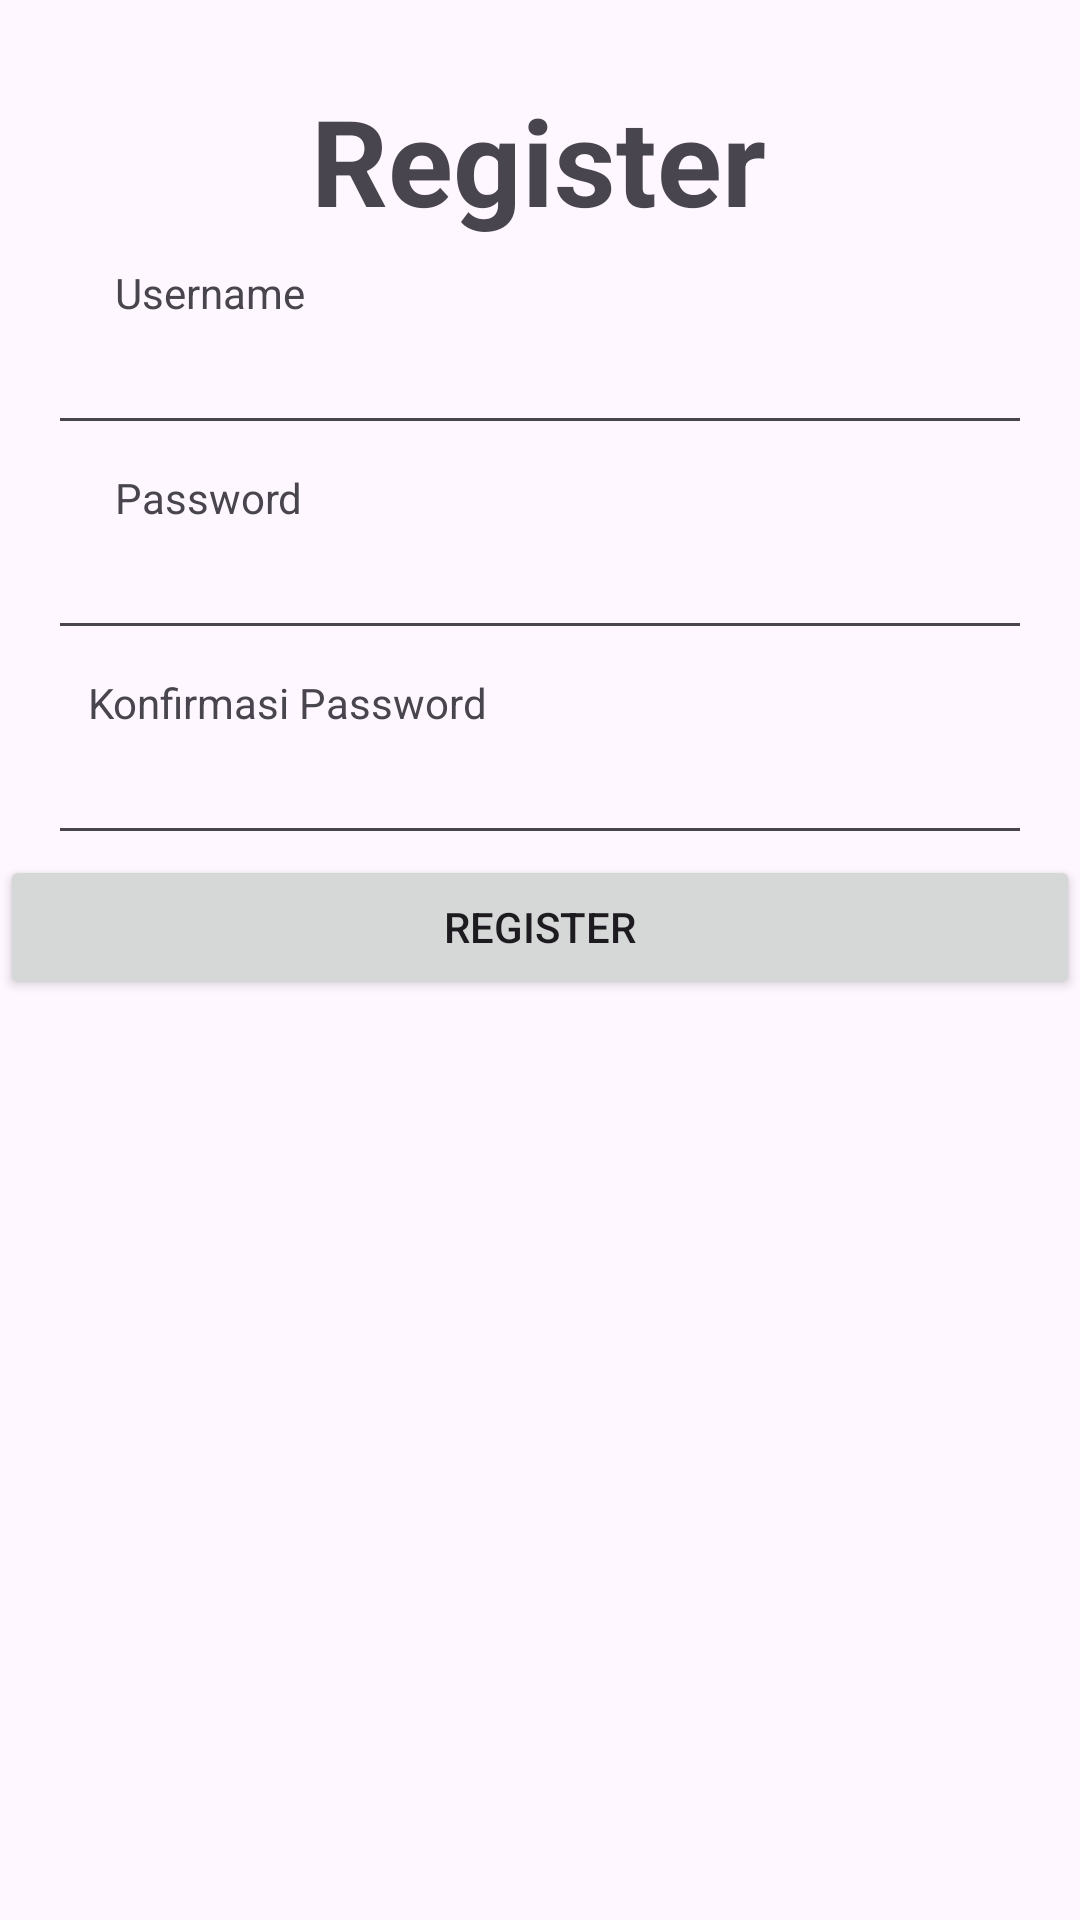

Here is an Android app screen rendered from its layout file. Give the layout XML and the strings, colors and styles it references.
<!-- AndroidManifest.xml: application theme Theme.KotlinTugas1 -->
<!-- res/layout/activity_regist.xml -->
<?xml version="1.0" encoding="utf-8"?>
<androidx.constraintlayout.widget.ConstraintLayout xmlns:android="http://schemas.android.com/apk/res/android"
    xmlns:app="http://schemas.android.com/apk/res-auto"
    xmlns:tools="http://schemas.android.com/tools"
    android:layout_width="match_parent"
    android:layout_height="match_parent"
    tools:context=".LoginAct">

    <TextView
        android:id="@+id/textView"
        android:layout_width="wrap_content"
        android:layout_height="wrap_content"
        android:layout_marginBottom="560dp"
        android:text="Register"
        android:textSize="40sp"
        android:textStyle="bold"
        app:layout_constraintBottom_toBottomOf="parent"
        app:layout_constraintEnd_toEndOf="parent"
        app:layout_constraintHorizontal_bias="0.498"
        app:layout_constraintStart_toStartOf="parent" />

    <TextView
        android:id="@+id/faiz_username"
        android:layout_width="wrap_content"
        android:layout_height="wrap_content"
        android:layout_marginTop="8dp"
        android:text="Username"
        app:layout_constraintEnd_toEndOf="parent"
        app:layout_constraintHorizontal_bias="0.129"
        app:layout_constraintStart_toStartOf="parent"
        app:layout_constraintTop_toBottomOf="@+id/textView" />

    <EditText
        android:id="@+id/edt_username"
        android:layout_width="match_parent"
        android:layout_height="wrap_content"
        android:layout_marginEnd="16dp"
        android:layout_marginStart="16dp"
        app:layout_constraintTop_toBottomOf="@+id/faiz_username" />

    <TextView
        android:id="@+id/faiz_password"
        android:layout_width="wrap_content"
        android:layout_height="wrap_content"
        android:layout_marginTop="8dp"
        android:text="Password"
        app:layout_constraintEnd_toEndOf="parent"
        app:layout_constraintHorizontal_bias="0.129"
        app:layout_constraintStart_toStartOf="parent"
        app:layout_constraintTop_toBottomOf="@+id/edt_username" />

    <EditText
        android:id="@+id/edt_password"
        android:layout_width="match_parent"
        android:layout_height="wrap_content"
        android:layout_marginEnd="16dp"
        android:layout_marginStart="16dp"
        app:layout_constraintTop_toBottomOf="@+id/faiz_password" />

    <TextView
        android:id="@+id/faiz_konfirmasi_password"
        android:layout_width="wrap_content"
        android:layout_height="wrap_content"
        android:layout_marginTop="8dp"
        android:text="Konfirmasi Password"
        app:layout_constraintEnd_toEndOf="parent"
        app:layout_constraintHorizontal_bias="0.129"
        app:layout_constraintStart_toStartOf="parent"
        app:layout_constraintTop_toBottomOf="@+id/edt_password" />

    <EditText
        android:id="@+id/edt_konfirmasi_password"
        android:layout_width="match_parent"
        android:layout_height="wrap_content"
        android:layout_marginEnd="16dp"
        android:layout_marginStart="16dp"
        app:layout_constraintTop_toBottomOf="@+id/faiz_konfirmasi_password" />

    <Button
        android:id="@+id/btn_register"
        android:layout_width="match_parent"
        android:layout_height="wrap_content"
        android:text="Register"
        app:layout_constraintEnd_toEndOf="parent"
        app:layout_constraintHorizontal_bias="1.0"
        app:layout_constraintStart_toStartOf="parent"
        app:layout_constraintTop_toBottomOf="@+id/edt_konfirmasi_password" />


</androidx.constraintlayout.widget.ConstraintLayout>
<!-- resources referenced by this layout -->
<resources>
  <style name="Theme.KotlinTugas1" parent="Base.Theme.KotlinTugas1" />
  <style name="Base.Theme.KotlinTugas1" parent="Theme.Material3.DayNight.NoActionBar">
          
          
      </style>
</resources>
